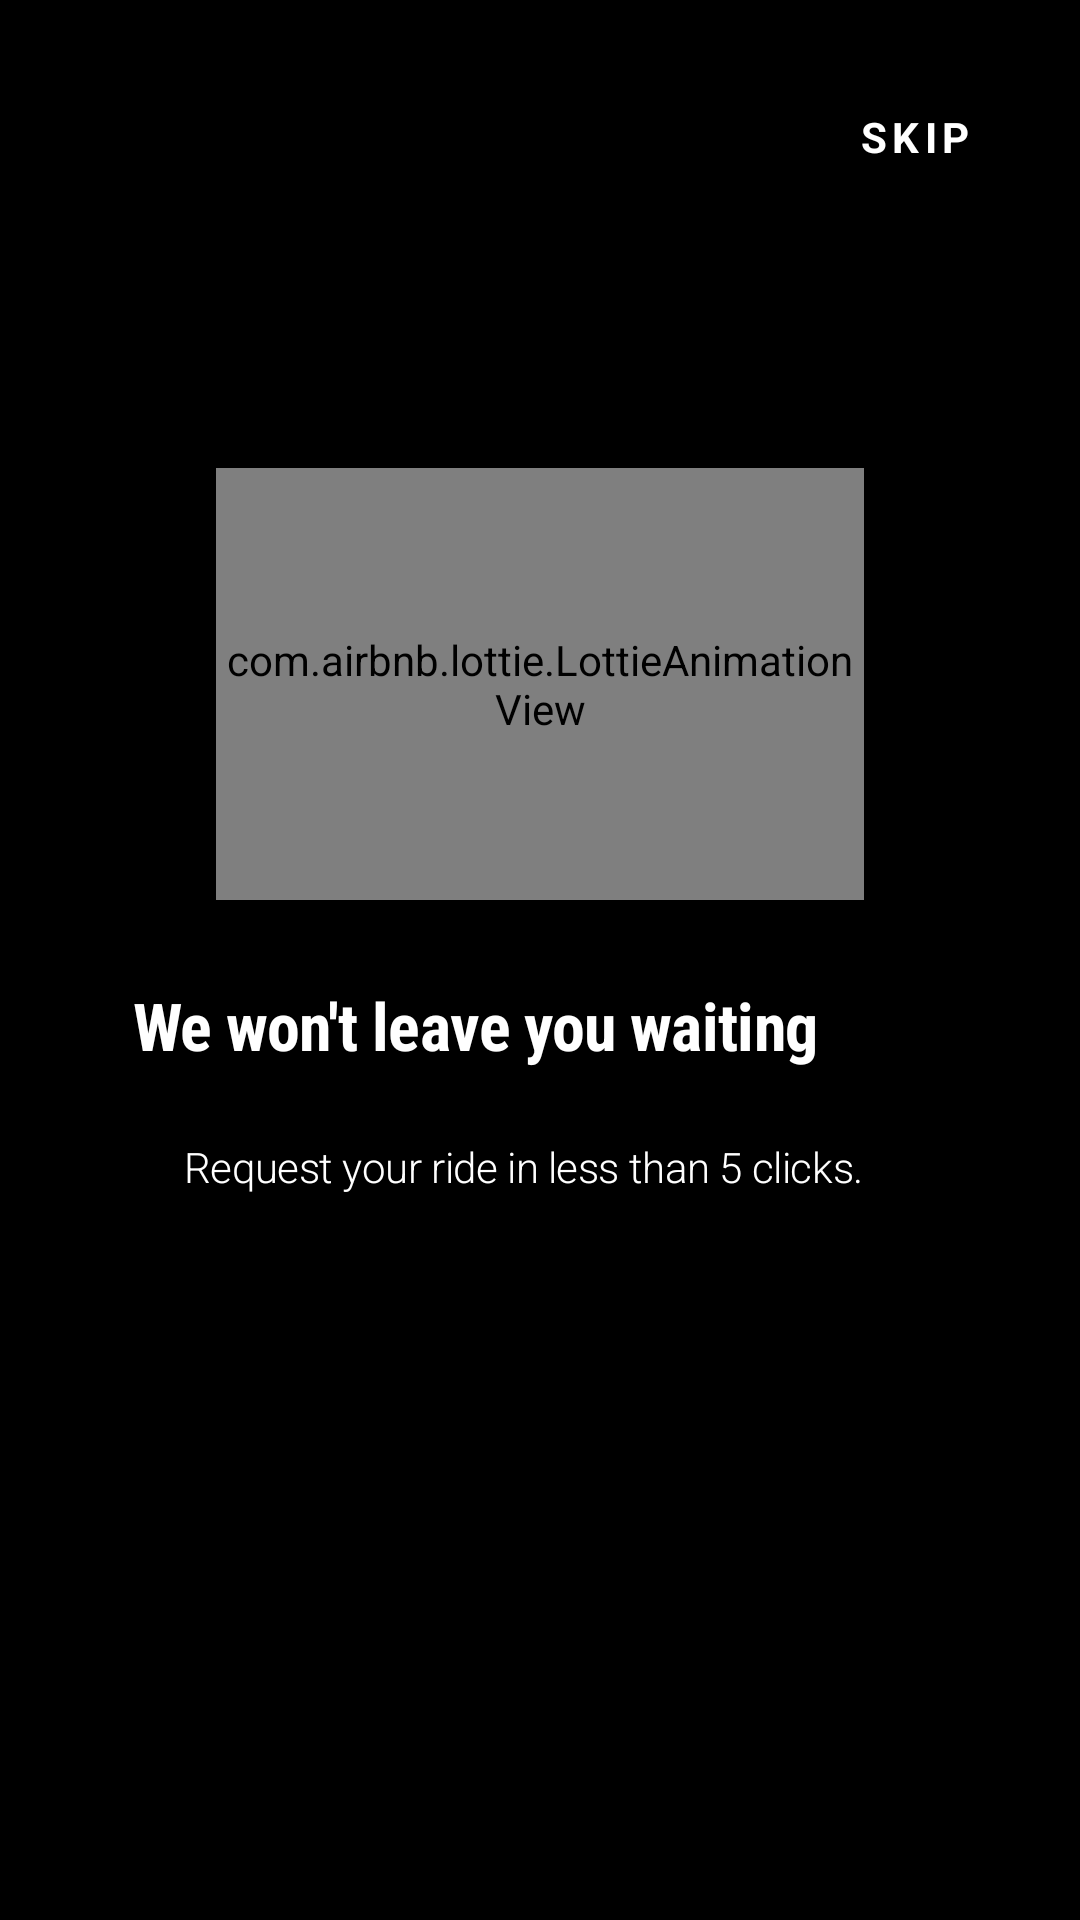

The Android layout XML behind this screen, and the referenced resources:
<!-- AndroidManifest.xml: application theme Theme.Ridetogo -->
<!-- res/layout/fragment_onboard_fragment1.xml -->
<?xml version="1.0" encoding="utf-8"?>
<androidx.constraintlayout.widget.ConstraintLayout xmlns:android="http://schemas.android.com/apk/res/android"
    xmlns:app="http://schemas.android.com/apk/res-auto"
    xmlns:tools="http://schemas.android.com/tools"
    android:layout_width="match_parent"
    android:layout_height="match_parent"
    android:background="@android:color/holo_red_dark"
    android:backgroundTint="@android:color/background_dark"
    android:orientation="vertical">

    <TextView
        android:id="@+id/frag1_skip_btn"
        style="@android:style/TextAppearance.DeviceDefault.Small"
        android:layout_width="50dp"
        android:layout_height="19dp"
        android:layout_gravity="center_vertical"
        android:layout_weight="1"
        android:gravity="end"
        android:letterSpacing="0.13"
        android:text="@string/skip"
        android:textColor="@color/white"

        android:textStyle="bold"
        app:layout_constraintBottom_toBottomOf="parent"
        app:layout_constraintEnd_toStartOf="@+id/guideline5"
        app:layout_constraintHorizontal_bias="0.0"
        app:layout_constraintStart_toStartOf="@+id/guideline4"
        app:layout_constraintTop_toTopOf="parent"
        app:layout_constraintVertical_bias="0.058" />

    <com.airbnb.lottie.LottieAnimationView
        android:id="@+id/splash_animation1"
        android:layout_width="0dp"
        android:layout_height="0dp"
        android:elevation="2dp"
        app:layout_constraintBottom_toBottomOf="parent"
        app:layout_constraintDimensionRatio="1.5:1 "
        app:layout_constraintEnd_toStartOf="@+id/guideline7"
        app:layout_constraintStart_toStartOf="@+id/guideline6"
        app:layout_constraintTop_toBottomOf="@+id/frag1_skip_btn"
        app:layout_constraintVertical_bias="0.229"
        app:lottie_autoPlay="true"
        app:lottie_loop="true"
        app:lottie_rawRes="@raw/car_asking" />

    <TextView
        android:id="@+id/textView3"
        style="@android:style/TextAppearance.DeviceDefault.Large"
        android:layout_width="261dp"
        android:layout_height="39dp"
        android:fontFamily="sans-serif-condensed"
        android:includeFontPadding="false"
        android:letterSpacing="-0.01"
        android:text="We won't leave you waiting"
        android:textColor="@color/white"
        android:textStyle="bold"
        app:layout_constraintBottom_toBottomOf="parent"
        app:layout_constraintEnd_toStartOf="@+id/guideline7"
        app:layout_constraintStart_toStartOf="@+id/guideline8"
        app:layout_constraintTop_toTopOf="parent"
        app:layout_constraintVertical_bias="0.549" />

    <TextView
        android:id="@+id/textView9"
        style="@android:style/TextAppearance.DeviceDefault.Small"
        android:layout_width="wrap_content"
        android:layout_height="wrap_content"
        android:fontFamily="sans-serif-light"
        android:letterSpacing="-0.01"
        android:lineSpacingExtra="4sp"
        android:text="Request your ride in less than 5 clicks."
        android:textColor="@color/white"
        app:layout_constraintBottom_toBottomOf="parent"
        app:layout_constraintEnd_toStartOf="@+id/guideline7"
        app:layout_constraintHorizontal_bias="0.0"
        app:layout_constraintStart_toStartOf="@+id/guideline8"
        app:layout_constraintTop_toBottomOf="@+id/textView3"
        app:layout_constraintVertical_bias="0.041" />

    <androidx.constraintlayout.widget.Guideline
        android:id="@+id/guideline4"
        android:layout_width="wrap_content"
        android:layout_height="wrap_content"
        android:orientation="vertical"

        app:layout_constraintGuide_percent="0.76" />

    <androidx.constraintlayout.widget.Guideline
        android:id="@+id/guideline5"
        android:layout_width="wrap_content"
        android:layout_height="wrap_content"
        android:orientation="vertical"

        app:layout_constraintGuide_percent="0.91" />

    <androidx.constraintlayout.widget.Guideline
        android:id="@+id/guideline6"
        android:layout_width="wrap_content"
        android:layout_height="wrap_content"
        android:orientation="vertical"
        app:layout_constraintGuide_percent="0.2" />

    <androidx.constraintlayout.widget.Guideline
        android:id="@+id/guideline7"
        android:layout_width="wrap_content"
        android:layout_height="wrap_content"
        android:orientation="vertical"
        app:layout_constraintGuide_percent="0.8" />

    <androidx.constraintlayout.widget.Guideline
        android:id="@+id/guideline8"
        android:layout_width="wrap_content"
        android:layout_height="wrap_content"
        android:orientation="vertical"
        app:layout_constraintGuide_percent="0.17"  />


</androidx.constraintlayout.widget.ConstraintLayout>
<!-- resources referenced by this layout -->
<resources>
  <string name="skip">SKIP</string>
  <style name="Theme.Ridetogo" parent="Theme.MaterialComponents.DayNight.DarkActionBar">
          
          <item name="colorPrimary">@color/black</item>
          <item name="colorPrimaryVariant">@color/black</item>
          <item name="colorOnPrimary">@color/white</item>
          
          <item name="colorSecondary">@color/black</item>
          <item name="colorSecondaryVariant">@color/black</item>
          <item name="colorOnSecondary">@color/black</item>
          
          <item name="android:statusBarColor" tools:targetApi="l">?attr/colorPrimaryVariant</item>
          
      </style>
  <!-- not gathered from this repository: default colours our renderer supplied (Android Studio template values) -->
  <color name="black">#FF000000</color>
  <color name="white">#FFFFFFFF</color>
</resources>
